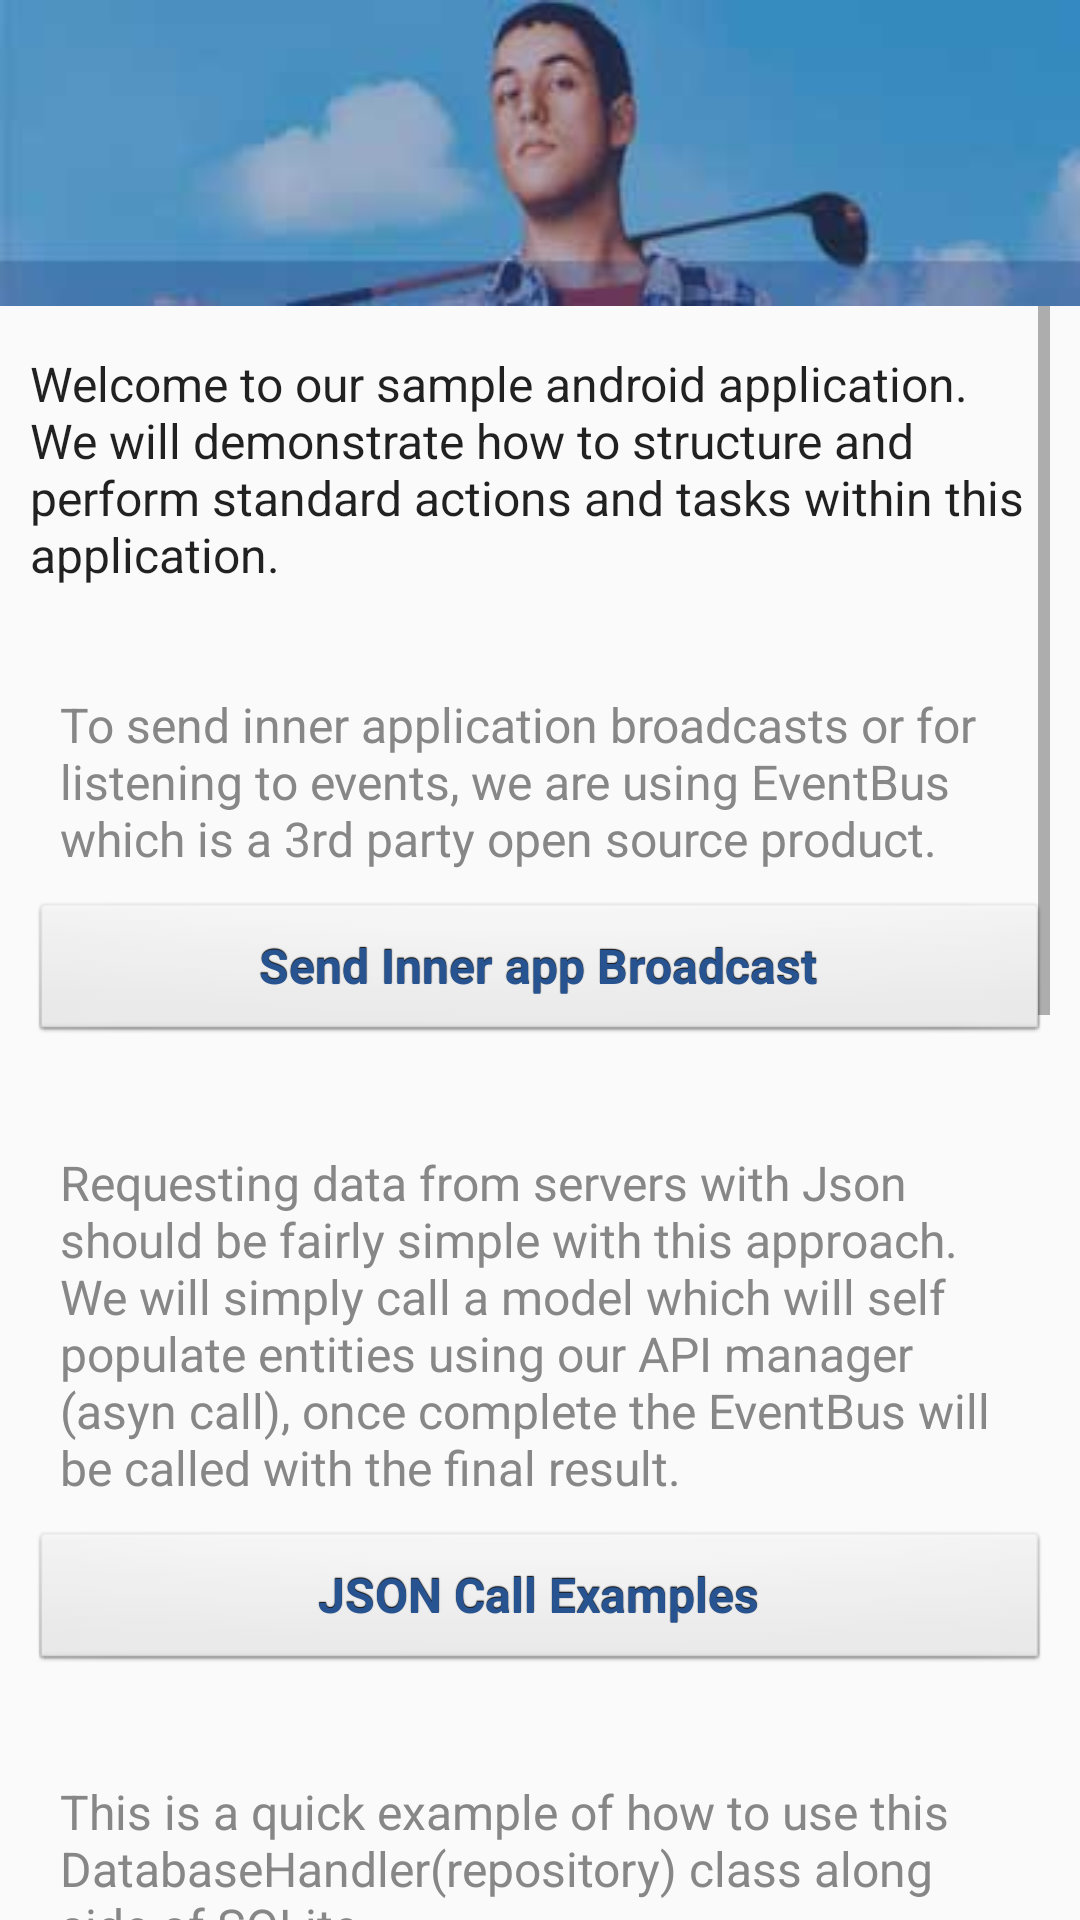

Android layout source for this screen:
<!-- AndroidManifest.xml: application theme AppTheme -->
<!-- res/layout/fragment_home.xml -->
<?xml version="1.0" encoding="utf-8"?>
<RelativeLayout xmlns:android="http://schemas.android.com/apk/res/android"
    android:layout_width="match_parent" android:layout_height="match_parent"
    android:padding="0dp">

    <ImageView
        android:layout_width="wrap_content"
        android:layout_height="wrap_content"
        android:id="@+id/imageView"
        android:src="@drawable/appheader"
        android:layout_alignParentTop="true"
        android:layout_alignParentLeft="true"
        android:layout_alignParentStart="true"
        android:scaleType="fitXY" />

    <ScrollView
        android:layout_width="wrap_content"
        android:layout_height="wrap_content"
        android:id="@+id/homeScrollView"
        android:layout_alignParentLeft="true"
        android:layout_alignParentStart="true"
        android:layout_alignParentBottom="true"
        android:layout_alignParentRight="true"
        android:layout_alignParentEnd="true"
        android:layout_below="@+id/imageView"
        android:paddingLeft="10dp"
        android:paddingRight="10dp">

        <LinearLayout
            android:orientation="vertical"
            android:layout_width="match_parent"
            android:layout_height="match_parent">

            <TextView
                android:layout_width="wrap_content"
                android:layout_height="wrap_content"
                android:textAppearance="?android:attr/textAppearanceLarge"
                android:text="@string/_txt_AboutThisApp"
                android:id="@+id/txt_AboutThisApp"
                android:textSize="16sp"
                android:layout_marginBottom="25dp"
                android:layout_marginTop="15dp" />

            <TextView
                android:layout_width="match_parent"
                android:layout_height="wrap_content"
                android:textAppearance="?android:attr/textAppearanceLarge"
                android:text="@string/_txt_EventBus"
                android:id="@+id/txt_EventBus"
                android:textSize="16sp"
                android:layout_alignParentTop="true"
                android:layout_alignParentLeft="true"
                android:layout_alignParentStart="true"
                android:textColor="#878787"
                android:background="@drawable/textview_custom" />

            <Button
                android:layout_width="match_parent"
                android:layout_height="wrap_content"
                android:text="Send Inner app Broadcast"
                android:id="@+id/btn_Sample_Broadcast"
                android:layout_marginBottom="25dp" />

            <TextView
                android:layout_width="match_parent"
                android:layout_height="wrap_content"
                android:textAppearance="?android:attr/textAppearanceLarge"
                android:text="@string/_txt_JsonSamples"
                android:id="@+id/txt_JsonSamples"
                android:textSize="16sp"
                android:layout_alignParentTop="true"
                android:layout_alignParentLeft="true"
                android:layout_alignParentStart="true"
                android:textColor="#878787"
                android:background="@drawable/textview_custom" />

            <Button
                android:layout_width="match_parent"
                android:layout_height="wrap_content"
                android:text="JSON Call Examples"
                android:id="@+id/btn_Json_Calls"
                android:layout_marginBottom="25dp" />

            <TextView
                android:layout_width="wrap_content"
                android:layout_height="wrap_content"
                android:textAppearance="?android:attr/textAppearanceLarge"
                android:text="@string/_txt_DatabaseSamples"
                android:id="@+id/txt_DatabaseSamples"
                android:textSize="16sp"
                android:layout_alignParentTop="true"
                android:layout_alignParentLeft="true"
                android:layout_alignParentStart="true"
                android:textColor="#878787"
                android:layout_gravity="center_horizontal"
                android:background="@drawable/textview_custom" />

            <Button
                android:layout_width="match_parent"
                android:layout_height="wrap_content"
                android:text="Database Examples"
                android:id="@+id/btn_DatabaseSamples"
                android:layout_marginBottom="25dp" />

            <TextView
                android:layout_width="wrap_content"
                android:layout_height="wrap_content"
                android:textAppearance="?android:attr/textAppearanceLarge"
                android:text="@string/_txt_FragmentSwitch"
                android:id="@+id/txt_FragmentSwitch"
                android:textSize="16sp"
                android:layout_alignParentTop="true"
                android:layout_alignParentLeft="true"
                android:layout_alignParentStart="true"
                android:textColor="#878787"
                android:layout_gravity="center_horizontal"
                android:background="@drawable/textview_custom" />

            <Button
                android:layout_width="match_parent"
                android:layout_height="wrap_content"
                android:text="Change Fragment Example"
                android:id="@+id/btn_ChangeFragment"
                android:layout_marginBottom="25dp" />

            <TextView
                android:layout_width="wrap_content"
                android:layout_height="wrap_content"
                android:textAppearance="?android:attr/textAppearanceLarge"
                android:text="@string/_txt_FragmentImaging"
                android:id="@+id/txt_FragmentImaging"
                android:textSize="16sp"
                android:layout_alignParentTop="true"
                android:layout_alignParentLeft="true"
                android:layout_alignParentStart="true"
                android:textColor="#878787"
                android:layout_gravity="center_horizontal"
                android:background="@drawable/textview_custom" />

            <Button
                android:layout_width="match_parent"
                android:layout_height="wrap_content"
                android:text="Imaging Examples"
                android:id="@+id/btn_ChangeFragmentImaging"
                android:layout_marginBottom="25dp" />

            <TextView
                android:layout_width="wrap_content"
                android:layout_height="wrap_content"
                android:textAppearance="?android:attr/textAppearanceLarge"
                android:text="@string/_txt_FragmentSettings"
                android:id="@+id/txt_FragmentSettings"
                android:textSize="16sp"
                android:layout_alignParentTop="true"
                android:layout_alignParentLeft="true"
                android:layout_alignParentStart="true"
                android:textColor="#878787"
                android:layout_gravity="center_horizontal"
                android:background="@drawable/textview_custom" />

            <Button
                android:layout_width="match_parent"
                android:layout_height="wrap_content"
                android:text="Settings/Preferences Example"
                android:id="@+id/btn_SettingsSample"
                android:layout_marginBottom="25dp" />

            <TextView
                android:layout_width="wrap_content"
                android:layout_height="wrap_content"
                android:textAppearance="?android:attr/textAppearanceLarge"
                android:text="@string/_txt_FragmentLoadingImages"
                android:id="@+id/txt_FragmentLoadingImages"
                android:textSize="16sp"
                android:layout_alignParentTop="true"
                android:layout_alignParentLeft="true"
                android:layout_alignParentStart="true"
                android:textColor="#878787"
                android:layout_gravity="center_horizontal"
                android:background="@drawable/textview_custom" />

            <Button
                android:layout_width="match_parent"
                android:layout_height="wrap_content"
                android:text="Loading Images Example"
                android:id="@+id/btn_LoadImgSample"
                android:layout_marginBottom="25dp" />

        </LinearLayout>
    </ScrollView>

</RelativeLayout>
<!-- resources referenced by this layout -->
<resources>
  <!-- drawable appheader: jpg bitmap (drawable, 3134 bytes) -->
  <!-- drawable textview_custom (drawable) -->
  <?xml version="1.0" encoding="utf-8"?>
  <shape xmlns:android="http://schemas.android.com/apk/res/android" android:shape="rectangle" >
      <corners android:radius="10dp" />
      <padding android:top="10dp" android:left="10dp" android:right="10dp" android:bottom="10dp"></padding>
  </shape>
  <string name="_txt_AboutThisApp">Welcome to our sample android application.  We will demonstrate how to
      structure and perform standard actions and tasks within this application.</string>
  <string name="_txt_DatabaseSamples">This is a quick example of how to use this DatabaseHandler(repository) class along side of SQLite.</string>
  <string name="_txt_EventBus">To send inner application broadcasts or for listening to events, we are using EventBus which is a 3rd party open source product.</string>
  <string name="_txt_FragmentImaging">This is a few examples of how to manage, scale and redraw images using the standard android libraries</string>
  <string name="_txt_FragmentLoadingImages">This is a quick example on how load images from external sources using the Picasso Library.</string>
  <string name="_txt_FragmentSettings">This is a quick example on how to save application settings and preferences.</string>
  <string name="_txt_FragmentSwitch">This is an example of how to change fragments and pass data along with the switch</string>
  <string name="_txt_JsonSamples">Requesting data from servers with Json should be fairly simple with this approach.  We will simply call
      a model which will self populate entities using our API manager (asyn call), once complete the EventBus will be called with the final result.</string>
  <style name="AppTheme" parent="@style/Theme.AppCompat.Light.NoActionBar">
          
          <item name="android:buttonStyle">@style/button</item>
      </style>
  <style name="button" parent="@android:style/Widget.Button">
          <item name="android:gravity">center_vertical|center_horizontal</item>
          <item name="android:textColor">#275391</item>
          <item name="android:shadowColor">#FF000000</item>
          <item name="android:shadowDx">0</item>
          <item name="android:shadowDy">-1</item>
          <item name="android:shadowRadius">0.2</item>
          <item name="android:textSize">16dip</item>
          <item name="android:textStyle">bold</item>
          <item name="android:focusable">true</item>
          <item name="android:clickable">true</item>
          <item name="android:radius">8dp</item>
      </style>
</resources>
